Run: headless pygame with SDL's dummy video driver; simulated clock (each Clock.tick advances the game by its frame time, no real sleeping); random seed 0; keys injected as events and as key.get_pressed() state; mouse plan: one left click at the window centre at the start of phase 2, then a move to the lower-right quarter at the start of phase 3.
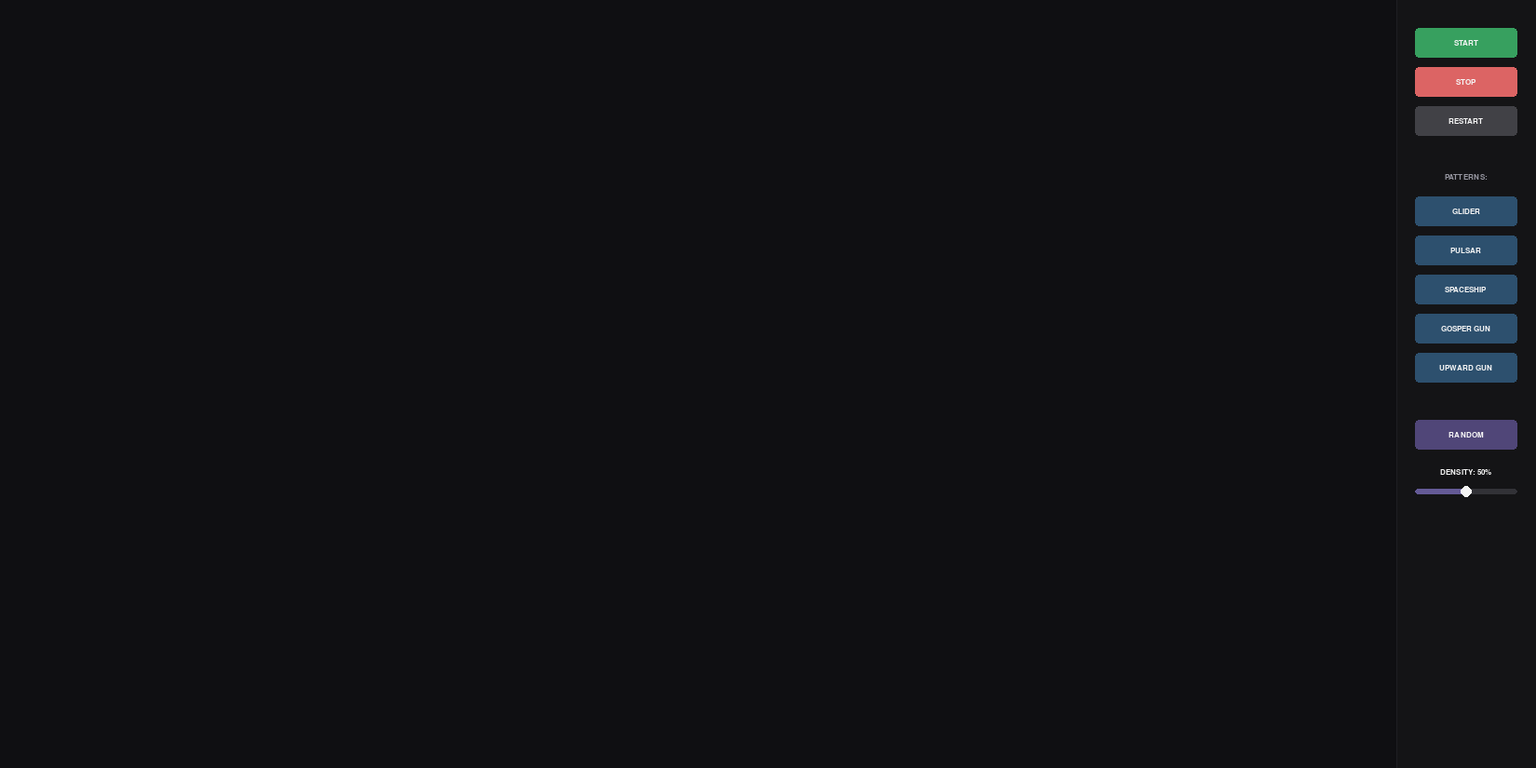
Frame 1 of 4 · flips 1–60 · no input
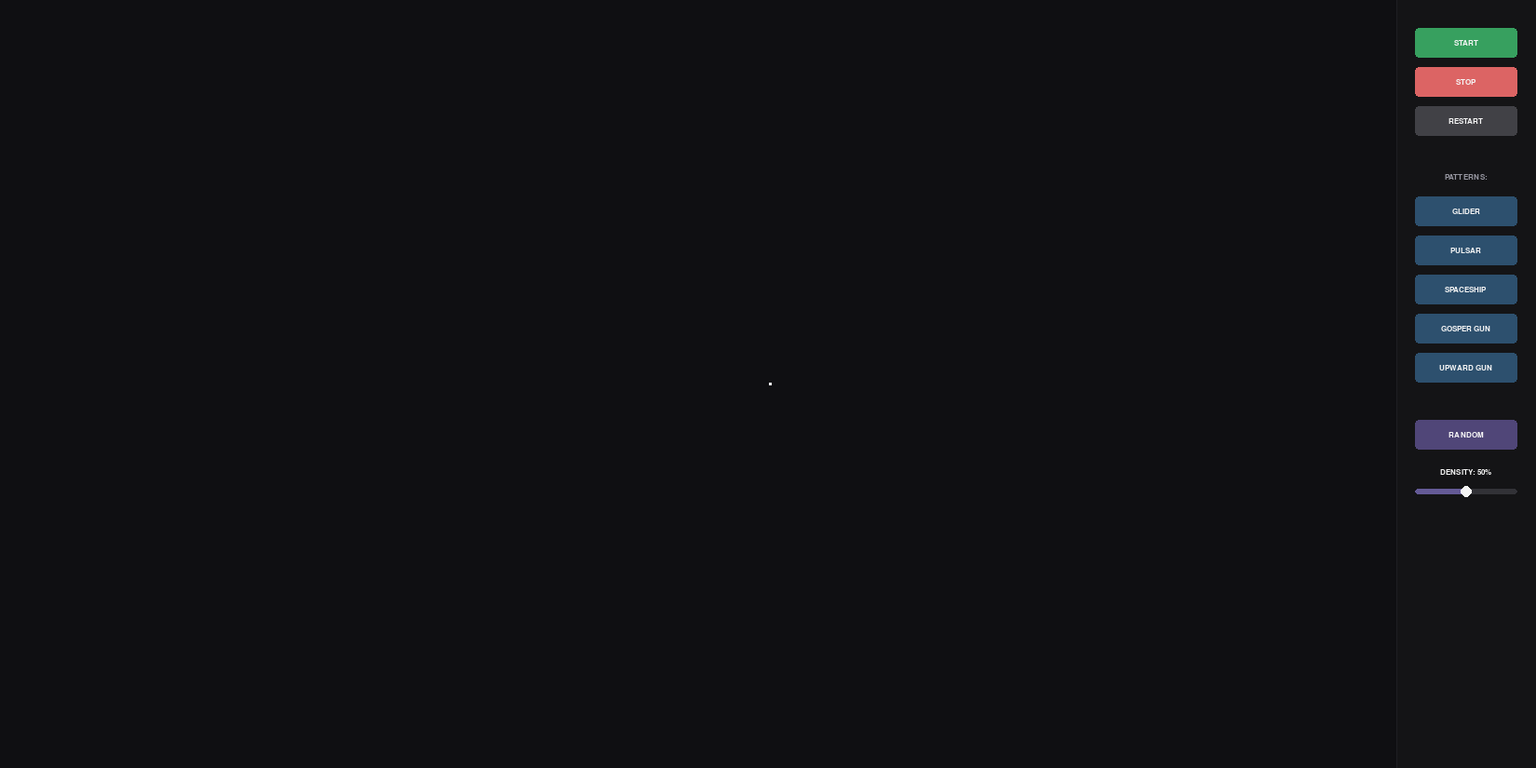
Frame 2 of 4 · flips 61–180 · clicked the window centre · tapped SPACE, RETURN · held RIGHT (→), D
Frame 3 of 4 · flips 181–300 · moved the mouse to the lower-right quarter · held DOWN (↓), S · screen unchanged from frame 2, image omitted
Frame 4 of 4 · flips 301–420 · held LEFT (←), A, UP (↑), W · screen unchanged from frame 3, image omitted

The pygame program that drew these frames:

import pygame
import sys
import random

pygame.init()

# Window icon
icon_surface = pygame.Surface((32, 32))
icon_surface.fill((25, 25, 25))
glider_cells = [(16, 4), (24, 12), (8, 20), (16, 20), (24, 20)]
for cx, cy in glider_cells:
    pygame.draw.rect(icon_surface, (220, 220, 220), (cx, cy, 7, 7), border_radius=2)
pygame.display.set_icon(icon_surface)

# Set up the window
width = 1500  # Needs to be a multiplication of 15
height = 825  # Needs to be a multiplication of 15
background_color = (15, 15, 18)
window_size = (width, height)

# Set up the sidebar
sidebar_width = 150
sidebar_color = (20, 20, 22)
sidebar_rect = pygame.Rect(width, 0, sidebar_width, height)

# Buttons
button_start_color = (55, 160, 95)
button_stop_color = (200, 80, 80)
button_default_color = (65, 65, 70)
button_random_color = (80, 70, 120)

font = pygame.font.SysFont("Arial", 13, bold=True)
font_color = (245, 245, 245)
start_text = font.render("START", True, font_color)
stop_text = font.render("STOP", True, font_color)
restart_text = font.render("RESTART", True, font_color)
random_text = font.render("RANDOM", True, font_color)

buttons_width = 110
button_height = 32
button_margin = (sidebar_width - buttons_width) // 2

start_y = 30
spacing = 10        
group_spacing = 40  

start_button_rect = pygame.Rect(width + button_margin, start_y, buttons_width, button_height)
stop_button_rect = pygame.Rect(width + button_margin, start_button_rect.bottom + spacing, buttons_width, button_height)
restart_button_rect = pygame.Rect(width + button_margin, stop_button_rect.bottom + spacing, buttons_width, button_height)

# Patterns
pat_glider = [(-1, 0), (0, 1), (1, -1), (1, 0), (1, 1)]
pat_pulsar = []
for i in [-6, -1, 1, 6]:
    for j in [-4, -3, -2, 2, 3, 4]:
        pat_pulsar.append((i, j))
        pat_pulsar.append((j, i))
        
pat_spaceship = [
    (-1, -1), (-1, 2),
    (0, -2),
    (1, -2), (1, 2),
    (2, -2), (2, -1), (2, 0), (2, 1)
]

gun_raw = [
    (0, 24), (1, 22), (1, 24), 
    (2, 12), (2, 13), (2, 20), (2, 21), (2, 34), (2, 35),
    (3, 11), (3, 15), (3, 20), (3, 21), (3, 34), (3, 35),
    (4, 0), (4, 1), (4, 10), (4, 16), (4, 20), (4, 21),
    (5, 0), (5, 1), (5, 10), (5, 14), (5, 16), (5, 17), (5, 22), (5, 24),
    (6, 10), (6, 16), (6, 24),
    (7, 11), (7, 15),
    (8, 12), (8, 13)
]
pat_generator = [(r - 4, c - 17) for r, c in gun_raw]

upward_gun_raw = [
    (0, 24), (-1, 22), (-1, 24), 
    (-2, 12), (-2, 13), (-2, 20), (-2, 21), (-2, 34), (-2, 35),
    (-3, 11), (-3, 15), (-3, 20), (-3, 21), (-3, 34), (-3, 35),
    (-4, 0), (-4, 1), (-4, 10), (-4, 16), (-4, 20), (-4, 21),
    (-5, 0), (-5, 1), (-5, 10), (-5, 14), (-5, 16), (-5, 17), (-5, 22), (-5, 24),
    (-6, 10), (-6, 16), (-6, 24),
    (-7, 11), (-7, 15),
    (-8, 12), (-8, 13)
]
pat_rocket = [(r + 4, c - 17) for r, c in upward_gun_raw]

patterns_label = font.render("PATTERNS:", True, (150, 150, 160))
glider_text = font.render("GLIDER", True, font_color)
pulsar_text = font.render("PULSAR", True, font_color)
spaceship_text = font.render("SPACESHIP", True, font_color)
generator_text = font.render("GOSPER GUN", True, font_color)
rocket_text = font.render("UPWARD GUN", True, font_color)

patterns_label_y = restart_button_rect.bottom + group_spacing
glider_btn_rect = pygame.Rect(width + button_margin, patterns_label_y + 25, buttons_width, button_height)
pulsar_btn_rect = pygame.Rect(width + button_margin, glider_btn_rect.bottom + spacing, buttons_width, button_height)
spaceship_btn_rect = pygame.Rect(width + button_margin, pulsar_btn_rect.bottom + spacing, buttons_width, button_height)
generator_btn_rect = pygame.Rect(width + button_margin, spaceship_btn_rect.bottom + spacing, buttons_width, button_height)
rocket_btn_rect = pygame.Rect(width + button_margin, generator_btn_rect.bottom + spacing, buttons_width, button_height)

# Przesunięta sekcja z Random i Sliderem
random_btn_y = rocket_btn_rect.bottom + group_spacing
random_button_rect = pygame.Rect(width + button_margin, random_btn_y, buttons_width, button_height)

slider_val = 0.5
is_dragging_slider = False
slider_label_y = random_button_rect.bottom + 20
slider_rect = pygame.Rect(width + button_margin, slider_label_y + 22, buttons_width, 6)
slider_hitbox = pygame.Rect(width + button_margin, slider_rect.y - 10, buttons_width, 26)

# Changable cell size (15, 5, 3, 1)
cell_size = 5

grid_width = int(width / cell_size)
grid_height = int(height / cell_size)

print(grid_width, grid_height)

# Initialize
screen = pygame.display.set_mode((width + sidebar_width, height))
pygame.display.set_caption("Game Of Life")

grid = [[0 for _ in range(grid_width)] for _ in range(grid_height)]
is_playing = False
clock = pygame.time.Clock()
fps = 15
alive_cell_color = (235, 235, 240)

draw_start_pos = None
locked_axis = None
draw_val = 1 
selected_pattern = None

def count_neighbors(grid, row, col):
    live_neighbors = 0
    for i in range(-1, 2):
        for j in range(-1, 2):
            if i == 0 and j == 0:
                continue
            r, c = row + i, col + j
            if 0 <= r < grid_height and 0 <= c < grid_width:
                live_neighbors += grid[r][c]
    return live_neighbors

def update_grid(current_grid):
    new_grid = [[0 for _ in range(grid_width)] for _ in range(grid_height)]
    for row in range(grid_height):
        for col in range(grid_width):
            live_neighbors = count_neighbors(current_grid, row, col)
            if current_grid[row][col] == 1:
                if live_neighbors in (2, 3):
                    new_grid[row][col] = 1
            else:
                if live_neighbors == 3:
                    new_grid[row][col] = 1
                    
    for col in range(grid_width):
        new_grid[0][col] = 0
        new_grid[grid_height - 1][col] = 0
    for row in range(grid_height):
        new_grid[row][0] = 0
        new_grid[row][grid_width - 1] = 0
        
    return new_grid

running = True
while running:
    mouse = pygame.mouse.get_pos()
    keys = pygame.key.get_pressed()
    is_shift_pressed = keys[pygame.K_LSHIFT] or keys[pygame.K_RSHIFT]
    
    for event in pygame.event.get():
        if event.type == pygame.QUIT:
            running = False
            
        elif event.type == pygame.MOUSEBUTTONDOWN:
            if event.button == 1: 
                if start_button_rect.collidepoint(mouse):
                    is_playing = True
                elif stop_button_rect.collidepoint(mouse):
                    is_playing = False
                elif restart_button_rect.collidepoint(mouse):
                    is_playing = False
                    grid = [[0 for _ in range(grid_width)] for _ in range(grid_height)]
                elif random_button_rect.collidepoint(mouse):
                    grid = [[1 if random.random() < slider_val else 0 for _ in range(grid_width)] for _ in range(grid_height)]
                elif glider_btn_rect.collidepoint(mouse):
                    selected_pattern = pat_glider if selected_pattern != pat_glider else None
                elif pulsar_btn_rect.collidepoint(mouse):
                    selected_pattern = pat_pulsar if selected_pattern != pat_pulsar else None
                elif spaceship_btn_rect.collidepoint(mouse):
                    selected_pattern = pat_spaceship if selected_pattern != pat_spaceship else None
                elif generator_btn_rect.collidepoint(mouse):
                    selected_pattern = pat_generator if selected_pattern != pat_generator else None
                elif rocket_btn_rect.collidepoint(mouse):
                    selected_pattern = pat_rocket if selected_pattern != pat_rocket else None
                elif slider_hitbox.collidepoint(mouse):
                    is_dragging_slider = True
                elif mouse[0] < width: 
                    col = mouse[0] // cell_size
                    row = mouse[1] // cell_size
                    if selected_pattern:
                        for dr, dc in selected_pattern:
                            r, c = row + dr, col + dc
                            if 0 <= r < grid_height and 0 <= c < grid_width:
                                grid[r][c] = 1
                    else:
                        grid[row][col] = 1
                        draw_start_pos = (col, row)
                        locked_axis = None
                        draw_val = 1
                    
            elif event.button == 3:
                if selected_pattern:
                    selected_pattern = None
                elif mouse[0] < width:
                    col = mouse[0] // cell_size
                    row = mouse[1] // cell_size
                    grid[row][col] = 0
                    draw_start_pos = (col, row)
                    locked_axis = None
                    draw_val = 0
                    
        elif event.type == pygame.MOUSEBUTTONUP:
            if event.button == 1:
                draw_start_pos = None
                locked_axis = None
                is_dragging_slider = False
            elif event.button == 3:
                draw_start_pos = None
                locked_axis = None
                
        elif event.type == pygame.MOUSEMOTION:
            if is_dragging_slider:
                rel_x = mouse[0] - slider_rect.x
                slider_val = max(0.0, min(1.0, rel_x / slider_rect.width))
                
            is_drawing = pygame.mouse.get_pressed()[0] or pygame.mouse.get_pressed()[2]
            
            if is_drawing and mouse[0] < width and not is_dragging_slider and not selected_pattern:
                col = mouse[0] // cell_size
                row = mouse[1] // cell_size
                
                if is_shift_pressed and draw_start_pos:
                    if locked_axis is None:
                        if col != draw_start_pos[0] or row != draw_start_pos[1]:
                            if abs(col - draw_start_pos[0]) > abs(row - draw_start_pos[1]):
                                locked_axis = 'horizontal'
                            else:
                                locked_axis = 'vertical'
                                
                    if locked_axis == 'horizontal':
                        row = draw_start_pos[1]
                    elif locked_axis == 'vertical':
                        col = draw_start_pos[0]
                        
                grid[row][col] = draw_val

    if is_playing:
        grid = update_grid(grid)
        clock.tick(fps)
    else:
        clock.tick(60)

    screen.fill(background_color)

    for row in range(grid_height):
        for col in range(grid_width):
            if grid[row][col] == 1:
                cell_rect = pygame.Rect(col * cell_size + 1, row * cell_size + 1, cell_size - 2, cell_size - 2)
                pygame.draw.rect(screen, alive_cell_color, cell_rect, border_radius=3)

    pygame.draw.rect(screen, sidebar_color, sidebar_rect)
    pygame.draw.line(screen, (30, 30, 35), (width, 0), (width, height), 1)

    start_color = (70, 180, 110) if start_button_rect.collidepoint(mouse) or is_playing else button_start_color
    stop_color = (220, 100, 100) if stop_button_rect.collidepoint(mouse) or not is_playing else button_stop_color
    restart_color = (85, 85, 90) if restart_button_rect.collidepoint(mouse) else button_default_color
    random_color = (100, 90, 150) if random_button_rect.collidepoint(mouse) else button_random_color

    pygame.draw.rect(screen, start_color, start_button_rect, border_radius=4)
    pygame.draw.rect(screen, stop_color, stop_button_rect, border_radius=4)
    pygame.draw.rect(screen, restart_color, restart_button_rect, border_radius=4)
    pygame.draw.rect(screen, random_color, random_button_rect, border_radius=4)

    screen.blit(start_text, (start_button_rect.x + (start_button_rect.width - start_text.get_width()) // 2,
                             start_button_rect.y + (start_button_rect.height - start_text.get_height()) // 2))
    screen.blit(stop_text, (stop_button_rect.x + (stop_button_rect.width - stop_text.get_width()) // 2,
                            stop_button_rect.y + (stop_button_rect.height - stop_text.get_height()) // 2))
    screen.blit(restart_text, (restart_button_rect.x + (restart_button_rect.width - restart_text.get_width()) // 2,
                               restart_button_rect.y + (restart_button_rect.height - restart_text.get_height()) // 2))
    screen.blit(random_text, (random_button_rect.x + (random_button_rect.width - random_text.get_width()) // 2,
                               random_button_rect.y + (random_button_rect.height - random_text.get_height()) // 2))

    patterns_x = width + (sidebar_width - patterns_label.get_width()) // 2
    screen.blit(patterns_label, (patterns_x, patterns_label_y))
    
    pat_base = (45, 80, 110)
    pat_hover = (60, 100, 130)
    pat_active = (80, 140, 180)
    
    def get_pat_color(rect, pat):
        if selected_pattern == pat: return pat_active
        if rect.collidepoint(mouse): return pat_hover
        return pat_base

    pygame.draw.rect(screen, get_pat_color(glider_btn_rect, pat_glider), glider_btn_rect, border_radius=4)
    pygame.draw.rect(screen, get_pat_color(pulsar_btn_rect, pat_pulsar), pulsar_btn_rect, border_radius=4)
    pygame.draw.rect(screen, get_pat_color(spaceship_btn_rect, pat_spaceship), spaceship_btn_rect, border_radius=4)
    pygame.draw.rect(screen, get_pat_color(generator_btn_rect, pat_generator), generator_btn_rect, border_radius=4)
    pygame.draw.rect(screen, get_pat_color(rocket_btn_rect, pat_rocket), rocket_btn_rect, border_radius=4)

    screen.blit(glider_text, (glider_btn_rect.x + (glider_btn_rect.width - glider_text.get_width()) // 2,
                              glider_btn_rect.y + (glider_btn_rect.height - glider_text.get_height()) // 2))
    screen.blit(pulsar_text, (pulsar_btn_rect.x + (pulsar_btn_rect.width - pulsar_text.get_width()) // 2,
                              pulsar_btn_rect.y + (pulsar_btn_rect.height - pulsar_text.get_height()) // 2))
    screen.blit(spaceship_text, (spaceship_btn_rect.x + (spaceship_btn_rect.width - spaceship_text.get_width()) // 2,
                           spaceship_btn_rect.y + (spaceship_btn_rect.height - spaceship_text.get_height()) // 2))
    screen.blit(generator_text, (generator_btn_rect.x + (generator_btn_rect.width - generator_text.get_width()) // 2,
                           generator_btn_rect.y + (generator_btn_rect.height - generator_text.get_height()) // 2))
    screen.blit(rocket_text, (rocket_btn_rect.x + (rocket_btn_rect.width - rocket_text.get_width()) // 2,
                           rocket_btn_rect.y + (rocket_btn_rect.height - rocket_text.get_height()) // 2))

    slider_label = font.render(f"DENSITY: {int(slider_val * 100)}%", True, font_color)
    slider_label_x = width + (sidebar_width - slider_label.get_width()) // 2
    screen.blit(slider_label, (slider_label_x, slider_label_y))
    
    pygame.draw.rect(screen, (50, 50, 55), slider_rect, border_radius=3)
    
    active_width = int(slider_val * slider_rect.width)
    if active_width > 0:
        pygame.draw.rect(screen, (100, 90, 150), (slider_rect.x, slider_rect.y, active_width, slider_rect.height), border_radius=3)
        
    knob_x = slider_rect.x + active_width
    knob_y = slider_rect.y + slider_rect.height // 2
    pygame.draw.circle(screen, (245, 245, 245), (knob_x, knob_y), 6)

    pygame.display.flip()

pygame.quit()
sys.exit()
